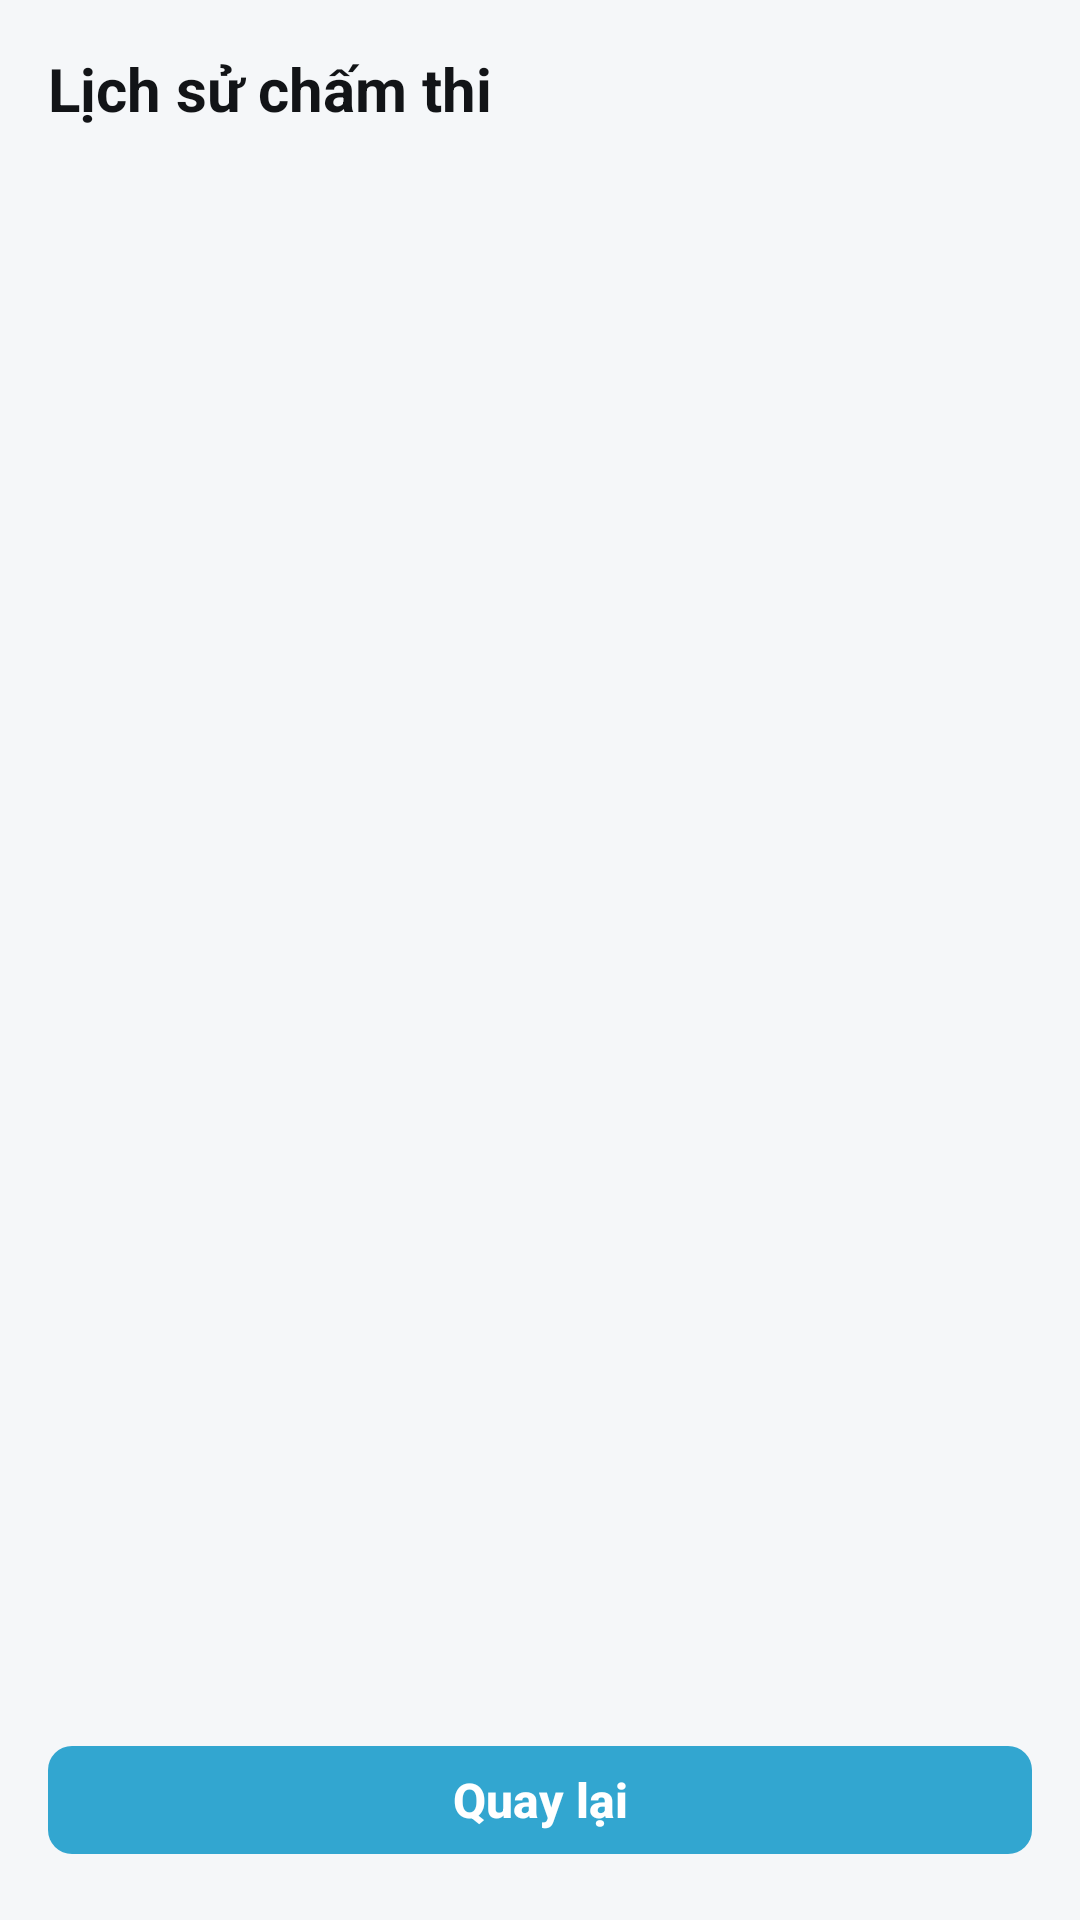

Android layout source for this screen:
<!-- AndroidManifest.xml: application theme Theme.TestMarking -->
<!-- res/layout/activity_history.xml -->
<?xml version="1.0" encoding="utf-8"?>
<LinearLayout xmlns:android="http://schemas.android.com/apk/res/android"
    xmlns:app="http://schemas.android.com/apk/res-auto"
    android:layout_width="match_parent"
    android:layout_height="match_parent"
    android:orientation="vertical"
    android:padding="16dp">
    <TextView
    android:id="@+id/tvHistoryTitle"
    android:layout_width="wrap_content"
    android:layout_height="wrap_content"
    android:text="Lịch sử chấm thi"
    android:textSize="20sp"
    android:textStyle="bold"
    android:textColor="?attr/colorOnSurface"
    android:layout_marginBottom="10dp"/>

    <androidx.recyclerview.widget.RecyclerView
        android:id="@+id/rvHistory"
        android:layout_width="match_parent"
        android:layout_height="0dp"
        android:layout_weight="1"
        android:scrollbars="vertical" />

    <com.google.android.material.button.MaterialButton
        android:id="@+id/btnBack"
        android:layout_width="match_parent"
        android:layout_height="wrap_content"
        android:layout_marginTop="12dp"
        android:text="Quay lại"
        android:textColor="#FFFFFF"
        app:backgroundTint="#32A6D0"
        app:cornerRadius="8dp"
        style="@style/Widget.MaterialComponents.Button.UnelevatedButton"/>

</LinearLayout>
<!-- resources referenced by this layout -->
<resources>
  <style name="Theme.TestMarking" parent="Theme.Material3.DayNight.NoActionBar">
          <item name="colorPrimary">@color/primary</item>
          <item name="colorOnPrimary">@color/on_primary</item>
          <item name="colorPrimaryContainer">@color/primary_soft</item>
          <item name="colorOnPrimaryContainer">@color/on_primary_soft</item>
          <item name="colorSecondaryContainer">@color/primary_soft</item>
          <item name="colorOnSecondaryContainer">@color/on_primary_soft</item>
          <item name="colorSurface">@color/surface</item>
          <item name="colorOnSurface">@color/text_primary</item>
          <item name="colorSurfaceVariant">@color/surface_soft</item>
          <item name="colorOnSurfaceVariant">@color/text_secondary</item>
          <item name="colorOutline">@color/border</item>
          <item name="colorError">@color/danger</item>
          <item name="android:colorBackground">@color/background</item>
          <item name="android:windowBackground">@color/background</item>
          <item name="android:statusBarColor">@android:color/transparent</item>
          <item name="android:navigationBarColor">@android:color/transparent</item>
          <item name="materialButtonStyle">@style/TM.Button.Primary</item>
          <item name="textInputStyle">@style/TM.TextInput</item>
      </style>
  <color name="primary">#0077C2</color>
  <color name="on_primary">#FFFFFF</color>
  <color name="primary_soft">#DEF6FF</color>
  <color name="on_primary_soft">#00457D</color>
  <color name="surface">#FFFFFF</color>
  <color name="text_primary">#121417</color>
  <color name="surface_soft">#F2F3F5</color>
  <color name="text_secondary">#66696F</color>
  <color name="border">#DCDEE1</color>
  <color name="danger">#C53637</color>
  <color name="background">#F5F7F9</color>
  <style name="TM.Button.Primary" parent="Widget.Material3.Button">
          <item name="android:minHeight">52dp</item>
          <item name="android:textSize">16sp</item>
          <item name="android:textStyle">bold</item>
          <item name="android:letterSpacing">0</item>
          <item name="android:textAllCaps">false</item>
          <item name="cornerRadius">14dp</item>
          <item name="backgroundTint">@color/primary</item>
          <item name="android:textColor">@color/on_primary</item>
      </style>
  <style name="TM.TextInput" parent="Widget.Material3.TextInputLayout.OutlinedBox">
          <item name="boxCornerRadiusTopStart">12dp</item>
          <item name="boxCornerRadiusTopEnd">12dp</item>
          <item name="boxCornerRadiusBottomStart">12dp</item>
          <item name="boxCornerRadiusBottomEnd">12dp</item>
          <item name="boxStrokeColor">@color/primary</item>
          <item name="boxStrokeErrorColor">@color/danger</item>
          <item name="boxStrokeWidth">1dp</item>
          <item name="boxStrokeWidthFocused">2dp</item>
          <item name="android:textColorHint">@color/text_secondary</item>
          <item name="hintTextColor">@color/primary</item>
          <item name="errorTextColor">@color/danger</item>
          <item name="startIconTint">@color/text_secondary</item>
          <item name="endIconTint">@color/text_secondary</item>
      </style>
</resources>
